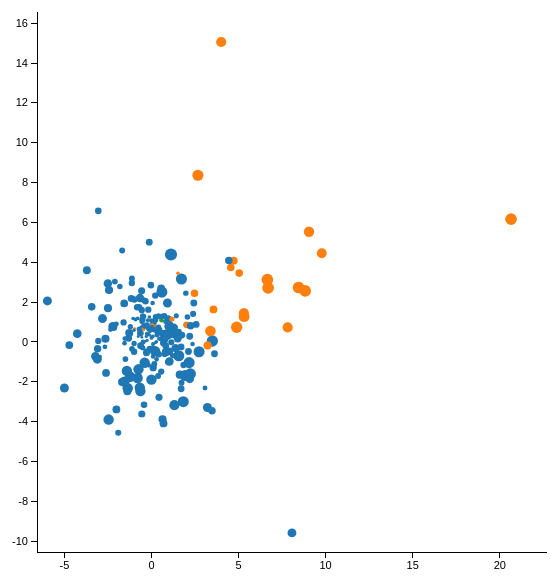
D3 v3 page, settled after 360 driven frames (6 s of simulated time); the page loaded 1 data file(s).



			//Width and height
			var w = 600;
			var h = 600;
			var padding = 30;

			// add the tooltip area to the webpage
			var tooltip = d3.select("body").append("div")
    			.attr("class", "tooltip")
    			.style("opacity", 0);

			var dataset;
			d3.tsv("koper.tsv", function(data) {
			dataset = data;

			//Create scale functions
			var xScale = d3.scale.linear()
								 .domain([d3.min(dataset, function(d) { return +d["LeNC44.ppmi.x"]; }) * 1.1, d3.max(dataset, function(d) { return +d["LeNC44.ppmi.x"]; }) * 1.1])
								 //								 .domain(d3.extent(dataset, function(d) { return +d["LeNC44.ppmi.x"]; }))
								 .range([padding, w - padding * 2]);

			var yScale = d3.scale.linear()
								 .domain([d3.min(dataset, function(d) { return +d["LeNC44.ppmi.y"]; }) * 1.1, d3.max(dataset, function(d) { return +d["LeNC44.ppmi.y"]; }) * 1.1])
								 .range([h - padding, padding]);

			//Define X axis
			var xAxis = d3.svg.axis()
							  .scale(xScale)
							  .orient("bottom")
							  .ticks(10)
							  .outerTickSize(0);

			//Define Y axis
			var yAxis = d3.svg.axis()
							  .scale(yScale)
							  .orient("left")
							  .ticks(10)
							  .outerTickSize(0);

			//Zoom
			var zoom = d3.behavior.zoom()
						.scaleExtent([1, 10])
						.on("zoom", zoomed);

			//Create SVG element
			var svg = d3.select("body")
						.append("svg")
						.attr("width", w)
						.attr("height", h)
						.append("g")
						.call(zoom);

			var rect = svg.append("rect")
						.attr("width", w)
						.attr("height", h)
						.style("fill", "none")
						.style("pointer-events", "all");

			var container = svg.append("g");

			//Create color scale
			var getColors = d3.scale.category10();

			//Create dot size scale
			var getClustSize = d3.scale.sqrt();

			dot = container.append("g")
			   .attr("class", "dot")
			   .selectAll("circle")
			   .data(dataset)
			   .enter()
			   .append("circle")
			   .attr("cx", function(d) {
			   		return xScale(+d["LeNC44.ppmi.x"]);
			   })
			   .attr("cy", function(d) {
			   		return yScale(+d["LeNC44.ppmi.y"]);
			   })
			   .attr("r", function(d) {return getClustSize(+d["LeNC44.ppmi.maxW"]*5);})
//				 .attr("r", 3)
			   .style("fill", function(d) { return getColors(d.label); })
      	 .on("mouseover", function(d) {
          		tooltip.transition()
								.duration(200)
								.style("opacity", .9);
          			tooltip.html("<b>"+d.token+"</b><br>"+d.text)
								.style("left", (d3.event.pageX + 20) + "px")
								.style("top", (d3.event.pageY - 28) + "px");
			svg.selectAll("circle").style("opacity", .2);
			d3.select(this).attr("r", function(d) {return getClustSize(+d["LeNC44.ppmi.maxW"]*5);}).style("fill", "red").style("opacity", 1);
      		})
      		.on("mouseout", function(d) {
          		tooltip.transition()
			.duration(500)
			.style("opacity", 0);
			svg.selectAll("circle").attr("r", function(d) {return getClustSize(+d["LeNC44.ppmi.maxW"]*5);}).style("fill", function(d) { return getColors(d.label); }).style("opacity", 1);
      		});

			//Create X axis
			container.append("g")
				.attr("class", "x axis")
				.attr("transform", "translate(0," + (h - padding) + ")")
				.call(xAxis);

			//Create Y axis
			container.append("g")
				.attr("class", "y axis")
				.attr("transform", "translate(" + padding + ",0)")
				.call(yAxis);

				//On click, update with new data
				d3.selectAll("select").on("change", function() {
					updateData();
				});

				function updateData() {
						var selection = d3.select("#parameters").property("value");

						//Update scale domains
						xScale.domain([d3.min(dataset, function(d) { return +d[selection+".x"]; }) * 1.1, d3.max(dataset, function(d) { return +d[selection+".x"]; }) * 1.1]);
						yScale.domain([d3.min(dataset, function(d) { return +d[selection+".y"]; }) * 1.1, d3.max(dataset, function(d) { return +d[selection+".y"]; }) * 1.1]);

						svg.select("g.x.axis")
							.call(xAxis);

						svg.select("g.y.axis")
							.call(yAxis);

						svg.select("#tooltip").classed("hidden", true);

						//Update all circles
						svg.selectAll("circle")
						   .data(dataset)
						   .transition()
	   					 .duration(1000)
						   .attr("cx", function(d) {
				   			return xScale(d[selection+".x"]);
				   		})
				   		.attr("cy", function(d) {
				   			return yScale(d[selection+".y"]);
				   		});
//							.attr("r", 3)
//				   		.attr("r", function(d) {return getClustSize(+d[selection+".maxW"]*5);})
//				   		.attr("fill", function(d) {return getColors(d.label);})

							svg.selectAll("circle").attr("r", function(d) {return getClustSize(+d["LeNC44.ppmi.maxW"]*5);}).style("fill", function(d) { return getColors(d.label); }).style("opacity", 1);
				}

			function zoomed() {
				container.attr("transform", "translate(" + d3.event.translate + ")scale(" + d3.event.scale + ")");
			}
			});
		

### data: koper.tsv
token	label	LeNC44.ppmi.x	LeNC44.ppmi.y	LeNC44.L1LLR.x	LeNC44.L1LLR.y	LeNC44.L1LLRx5.x	LeNC44.L1LLRx5.y	LeNC77.ppmi.x	LeNC77.ppmi.y	LeNC77.L1LLR.x	LeNC77.L1LLR.y	LeNC77.L1LLRx5.x	LeNC77.L1LLRx5.y	text	LeNC44.L1LLRx5.maxW	LeNC77.L1LLR.maxW	LeNC44.L1LLR.maxW	LeNC77.L1LLRx5.maxW	LeNC44.ppmi.maxW	LeNC77.ppmi.maxW
koper/noun/BL_19990403_01/59429	a	1.014	-0.4697	0.7471	-0.03291	0.1444	0.6686	2.364	0.6345	0.356	0.8928	0.7584	0.603	De <font color="red">koper</font> echter…	8.07	6.1	6.46	7.71	3.15	7.87
koper/noun/BL_19990526_01/23056	a	0.2172	2.327	2.46	2.144	0.04141	-1.365	-2.754	-2.251	2.197	1.207	-0.9374	-1.025	Union Minière heeft dan toch een <font c…	8.2	6.41	6.59	8.01	2.03	5.87
koper/noun/BL_19990526_01/23162	a	-4.258	0.4174	4.579	7.421	4.389	-4.937	-0.6586	6.653	4.741	-1.273	-3.796	-1.96	Een <font color="red">koper</font> kwam …	7.27	5.74	5.66	7.34	3.73	5.87
koper/noun/BL_20000318_01/63643	a	3.497	0.05014	-1.326	-2.338	-1.335	3.37	3.401	-0.6262	-1.251	1.485	1.889	2.353	In het Franse Macon hebben vrijdag de ad…	8.07	6.1	6.46	7.71	6.35	5.79
koper/noun/BL_20040603_01/40373	b	3.223	-0.1734	1.507	-3.203	4.121	-1.377	4.387	0.1317	1.886	-1.916	-1.912	-1.062	Koper Weet er iemand hoe ik <font color=…	8.07	6.23	6.46	7.84	3.43	4.69
koper/noun/BL_20040618_01/16652	a	-0.7945	-1.807	0.7063	5.556	3.858	-1.75	1.383	3.226	1.764	-1.859	-1.755	-1.091	Uit de enquête blijkt ook dat er nog hee…	9.29	7.59	7.68	9.2	5.44	4.91
koper/noun/DM_19990429_01/90368	a	0.9743	1.178	0.3174	-3.542	4.246	1.259	1.411	-0.2951	2.972	0.9733	2.484	-1.271	Belgisch invoerder D'Ieteren zegt wel da…	8.07	6.1	6.46	7.71	1.83	1.94
koper/noun/DM_19990708_01/5015	a	2.36	-0.1013	8.274	0.7637	-3.437	-5.171	0.9206	-1.087	3.778	2.851	2.619	-3.438	" Een bon per <font color="red">koper</f…	6.94	5.28	5.33	6.88	1.05	1.36
koper/noun/DM_20000318_01/46138	a	2.392	1.411	-0.2947	-1.751	-0.7196	2.003	1.295	-1.731	-0.4437	1.441	1.675	0.8448	Als de vissers en de <font color="red">k…	8.07	6.1	6.46	7.71	1.83	1.94
koper/noun/DM_20000412_01/71302	a	-5.974	2.061	-4.066	-0.5314	0.6973	4.858	4.22	2.699	-1.767	-0.06224	-0.02516	3.3	Van de 4.000 <font color="red">kopers</f…	8.07	6.1	6.46	7.71	4.09	3.87
koper/noun/DM_20000509_01/37304	a	0.001195	0.2055	-1.403	-1.603	-0.5893	2.751	-3.616	5.009	-1.295	1.135	1.145	2.536	Ook laattijdige levering ( 16 procent ) …	8.07	6.1	6.46	7.71	0.72	2.75
koper/noun/DM_20010201_01/25191		0.5804	1.093	-1.405	-0.3026	0.8558	2.232	-0.2651	-0.3918	-0.6383	0.3431	0.7238	1.458	Samen met zijn vrouw maakte hij van meet…	8.07	6.1	6.46	7.71	1.09	1.04
koper/noun/DM_20010213_01/24593	a	0.209	-0.4569	0.8624	1.757	1.09	0.3102	0.9752	1.227	0.5804	-0.2603	0.7378	0.5381	Het parket van Brussel vermoedde een pog…	9.29	7.59	7.68	9.2	5.44	4.91
koper/noun/DM_20010821_01/34030	a	-3.092	-0.3347	3.215	-3.458	4.322	4.285	4.23	-0.8389	-3.109	-2.049	5.077	0.2667	De <font color="red">kopers</font> die g…	8.07	6.1	6.46	7.71	2.76	3.08
koper/noun/DM_20020221_01/21731	a	2.197	0.2889	-1.746	-2.46	-0.3725	4.059	1.967	-0.6461	-1.774	1.112	2.192	2.663	Negentig procent van de <font color="red…	8.07	6.18	6.46	7.79	2.33	2.33
koper/noun/DM_20020328_01/48957	a	-0.7621	0.2736	-4.191	2.852	5.106	2.291	-3.296	-1.743	-1.224	-1.588	-2.585	2.275	Nu heeft Almanij bevestigd dat het de <f…	8.07	6.1	6.46	7.71	0.42	1.8
koper/noun/DM_20021031_01/54329	a	-0.9172	1.13	2.708	0.03838	-1.519	-0.02308	-1.726	1.297	1.052	1.054	-0.7958	0.284	Op het ogenblik van overlijden wordt het…	8.07	6.1	6.46	7.71	0.77	1.5
koper/noun/DM_20030329_01/14377	a	2.782	-0.4843	0.9302	-2.413	-2.397	0.1376	2.695	-0.905	0.122	2.363	1.931	-0.3532	" Over de koers en de <font color="red">…	8.07	6.1	6.46	7.71	2.04	1.95
koper/noun/DM_20040122_01/19154	a	-0.0112	1.081	-2.103	3.669	4.112	0.7753	-0.1851	0.5809	0.9758	-1.327	-0.2775	-1.57	De industrie heeft maar weinig oog voor …	8.07	6.1	6.46	7.71	1.02	0.76
koper/noun/DM_20050616_01/22311	a	0.1079	0.9176	0.3589	1.23	0.6143	0.5971	-0.07889	0.8139	0.5458	0.3256	0.08868	0.7731	" De houwitsers zullen ook na de upgrade…	8.2	6.41	6.59	8.01	2.03	1.62
koper/noun/DS_19990423_01/30805	a	-0.4418	1.288	-0.7949	1.255	1.732	0.8022	-0.6589	1.226	0.1036	-0.1712	-0.3884	0.8809	Muzikanten die de <font color="red">kope…	8.07	6.1	6.46	7.71	1.29	0.89
koper/noun/DS_20000803_01/26693	a	-0.03293	2.852	6.569	2.419	-1.064	-4.984	-0.3917	-0.9819	3.634	2.147	-0.001257	-3.402	" Ik heb <font color="red">kopers</font>…	6.94	5.28	5.33	6.88	2.19	1.8
koper/noun/DS_20001027_01/23536	a	1.626	-1.639	-1.768	1.508	2.235	1.624	-1.982	-1.586	-0.4391	-0.5065	-0.6938	1.707	<font color="red">Kopers</font> van deze…	8.07	6.1	6.46	7.71	3.36	3.31
koper/noun/DS_20001031_01/25860	a	-2.672	-0.2439	-2.361	0.2703	1.364	2.917	-1.33	4.715	-1.142	-0.008723	-0.1565	2.58	De <font color="red">koper</font> zou ee…	8.07	6.1	6.46	7.71	1.18	1.13
koper/noun/DS_20010215_01/4248	a	-1.545	-0.0575	-2.71	1.167	2.466	2.699	-0.9674	2.772	-0.9566	-0.3713	-0.6886	2.077	" Wij hadden ondubbelzinnig willen zien …	8.07	6.1	6.46	7.71	1.09	1.3
koper/noun/DS_20010220_01/22126	a	-0.225	0.8767	-2.16	0.3883	1.63	2.533	-0.8817	0.4214	-0.7498	-0.1777	-0.5617	2.099	De vordering op grond van tienjarige aan…	8.07	6.1	6.46	7.71	1.03	1.3
koper/noun/DS_20010503_01/379	a	-1.188	-1.657	-0.1273	1.02	1.025	0.9112	-1.21	1.69	0.3079	0.2947	0.1069	0.7481	Een profielschets van de beoogde Evita-l…	8.07	6.1	6.46	7.71	2.2	1.64
koper/noun/DS_20010709_01/20626	b	7.821	0.7291	-4.299	-0.8314	-1.778	4.863	5.543	-5.444	-2.305	2.228	-0.2761	4.626	De strijkers missen de ultieme zoetzijïg…	8.07	6.1	6.46	7.71	5.19	4.92
koper/noun/DS_20010807_01/41883	a	0.4682	0.6081	0.1391	3.19	2.65	-0.3961	0.6612	-0.01056	1.273	-0.4558	-0.7979	-0.1178	De bomen moet hij kopen voor ze geveld z…	8.07	6.1	6.46	7.71	1.66	1.82
koper/noun/DS_20011103_01/7967	a	-2.012	-3.384	-0.8299	-0.8269	0.02083	2.126	3.56	5.733	-0.6074	0.6678	0.7152	1.744	De centrale pion aan RUF-kant is Ibrahim…	8.07	6.1	6.46	7.71	3.11	3.24
koper/noun/DS_20020404_01/45547	a	1.828	-2.996	-1.498	-4.16	3.186	3.091	3.947	2.945	-1.767	-1.745	-0.7787	3.008	De ronselaars raden zo'n advertentie nie…	9.81	8.3	8.2	9.91	6.14	5.76
… [head cut at 6 KiB]